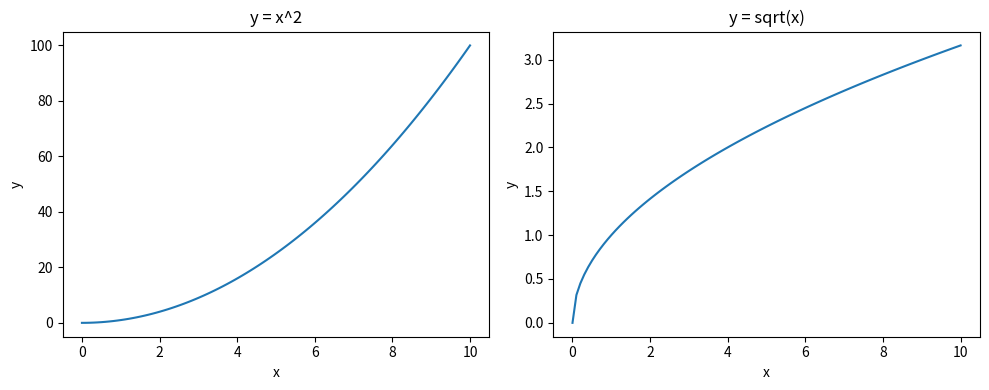

This chart was generated by the following Python code:
import matplotlib.pyplot as plt
import numpy as np

x = np.linspace(0,10,100)

plt.figure(figsize=(10,4))

plt.subplot(1,2,1)
plt.plot(x,x**2)
plt.title("y = x^2")
plt.xlabel("x")
plt.ylabel("y")

plt.subplot(1,2,2)
plt.plot(x,np.sqrt(x))
plt.title("y = sqrt(x)")
plt.xlabel("x")
plt.ylabel("y")

plt.tight_layout()
plt.show()
